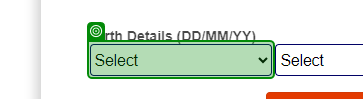
Workflow: Q1_SunSign

Step 1: select [day] in the drop-down 'day' in window 'Sun Sign Calculator | Western Zodiac Sign Calculator' (msedge.exe)

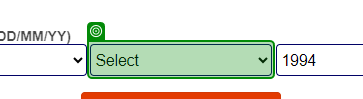
Step 2: select [month] in the drop-down 'month' in window 'Sun Sign Calculator | Western Zodiac Sign Calculator' (msedge.exe)

Step 3: select [year] in the drop-down 'year' in window 'Sun Sign Calculator | Western Zodiac Sign Calculator' (msedge.exe) (no picture)

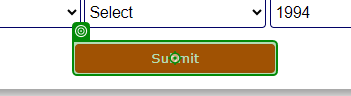
Step 4: click on the text box 'Submit' in window 'Sun Sign Calculator | Western Zodiac Sign Calculator' (msedge.exe)

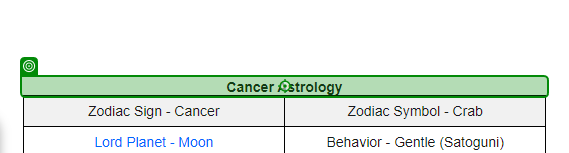
Step 5: get-text from the caption '* Astrology' in window 'Cancer Horoscope Sign Prediction | Likes & Dislikes of Cancer' (msedge.exe)

Step 6: Edge Scorpio Sign Forecast  Traits, Character in window 'Scorpio Sign Forecast | Traits, Characteristics Horoscope' (msedge.exe) (no picture)

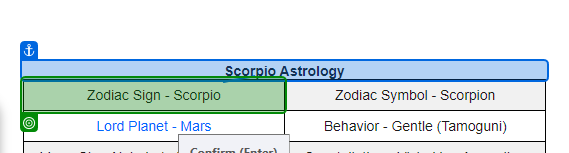
Step 7: get-text from the table cell in window 'Scorpio Sign Forecast | Traits, Characteristics Horoscope' (msedge.exe)
